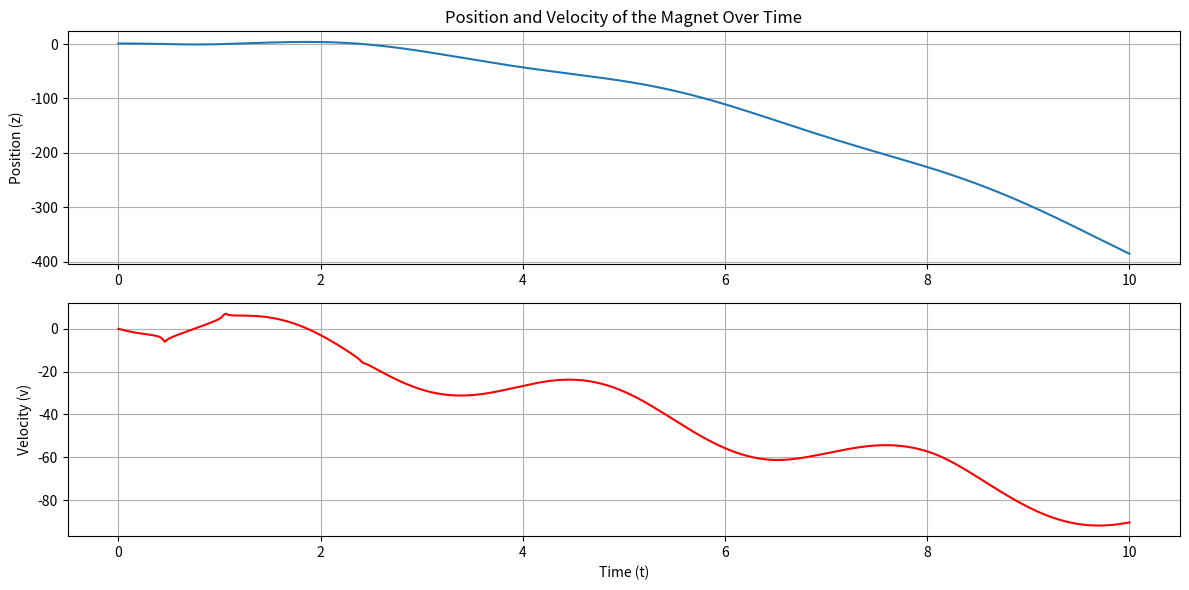

This chart was generated by the following Python code: (Note: this script raises an exception after producing the figure.)
import numpy as np
import matplotlib.pyplot as plt
from scipy.integrate import solve_ivp

# Constants
F0 = 10.0   # arbitrary units
f0 = 5.0    # arbitrary units
m = 1.0     # mass
g = 9.81    # gravity
x0 = 1.0    # arbitrary distance
omega = 2.0 # frequency
phi = 0.5   # phase shift
h = 10.0    # height

# Time span
t_span = (0, 10)  # time from 0 to 10 seconds
t_eval = np.linspace(*t_span, 500)  # 500 points for evaluation

# Define the system of ODEs
def equations(t, y):
    z, v = y  # y[0] is z (position), y[1] is v (velocity)
    dzdt = v
    dvdt = (F0 / (h - z)) - (f0 / z) - g + (x0 * omega**2 * phi * h * np.sin(omega * t))
    return [dzdt, dvdt]

# Initial conditions: [z(0), v(0)] where z(0) is initial position, v(0) is initial velocity
z0 = 1.0  # starting position
v0 = 0.0  # starting velocity
initial_conditions = [z0, v0]

# Solve the ODE system
solution = solve_ivp(equations, t_span, initial_conditions, t_eval=t_eval, method='RK45')

# Extract results
z = solution.y[0]  # position over time
v = solution.y[1]  # velocity over time
t = solution.t     # time points

# Plot results
plt.figure(figsize=(12, 6))

# Plot position
plt.subplot(2, 1, 1)
plt.plot(t, z, label='Position (z)')
plt.title('Position and Velocity of the Magnet Over Time')
plt.ylabel('Position (z)')
plt.grid(True)

# Plot velocity
plt.subplot(2, 1, 2)
plt.plot(t, v, label='Velocity (v)', color='r')
plt.xlabel('Time (t)')
plt.ylabel('Velocity (v)')
plt.grid(True)

plt.tight_layout()
# plt.show()
plt.savefig('/home/<user>/projects/Magnet/graph_z_v.png')
